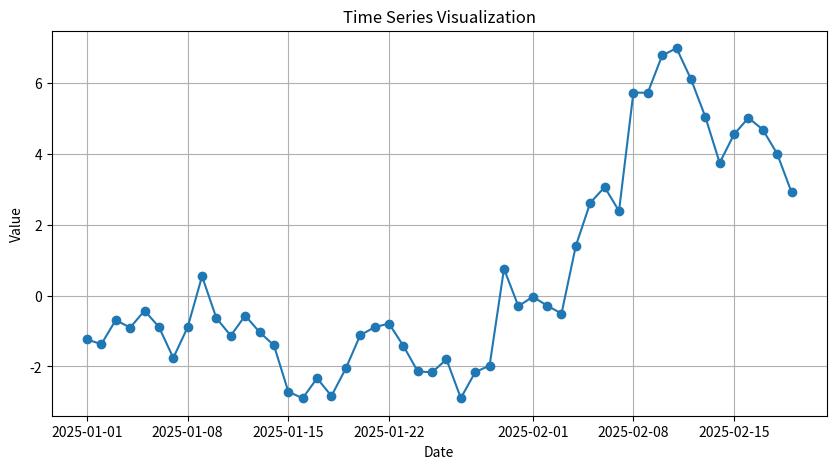

Recreate this plot in Python.
import pandas as pd
import matplotlib.pyplot as plt
import numpy as np

# Create a date range
dates = pd.date_range(start="2025-01-01", periods=50, freq="D")

# Generate sample time series data
values = np.random.randn(50).cumsum()

# Create DataFrame
df = pd.DataFrame({
    "Date": dates,
    "Value": values
})

# Set Date as index
df.set_index("Date", inplace=True)

# Plot time series
plt.figure(figsize=(10,5))
plt.plot(df.index, df["Value"], marker='o')
plt.title("Time Series Visualization")
plt.xlabel("Date")
plt.ylabel("Value")
plt.grid(True)

# Display plot
plt.show()
